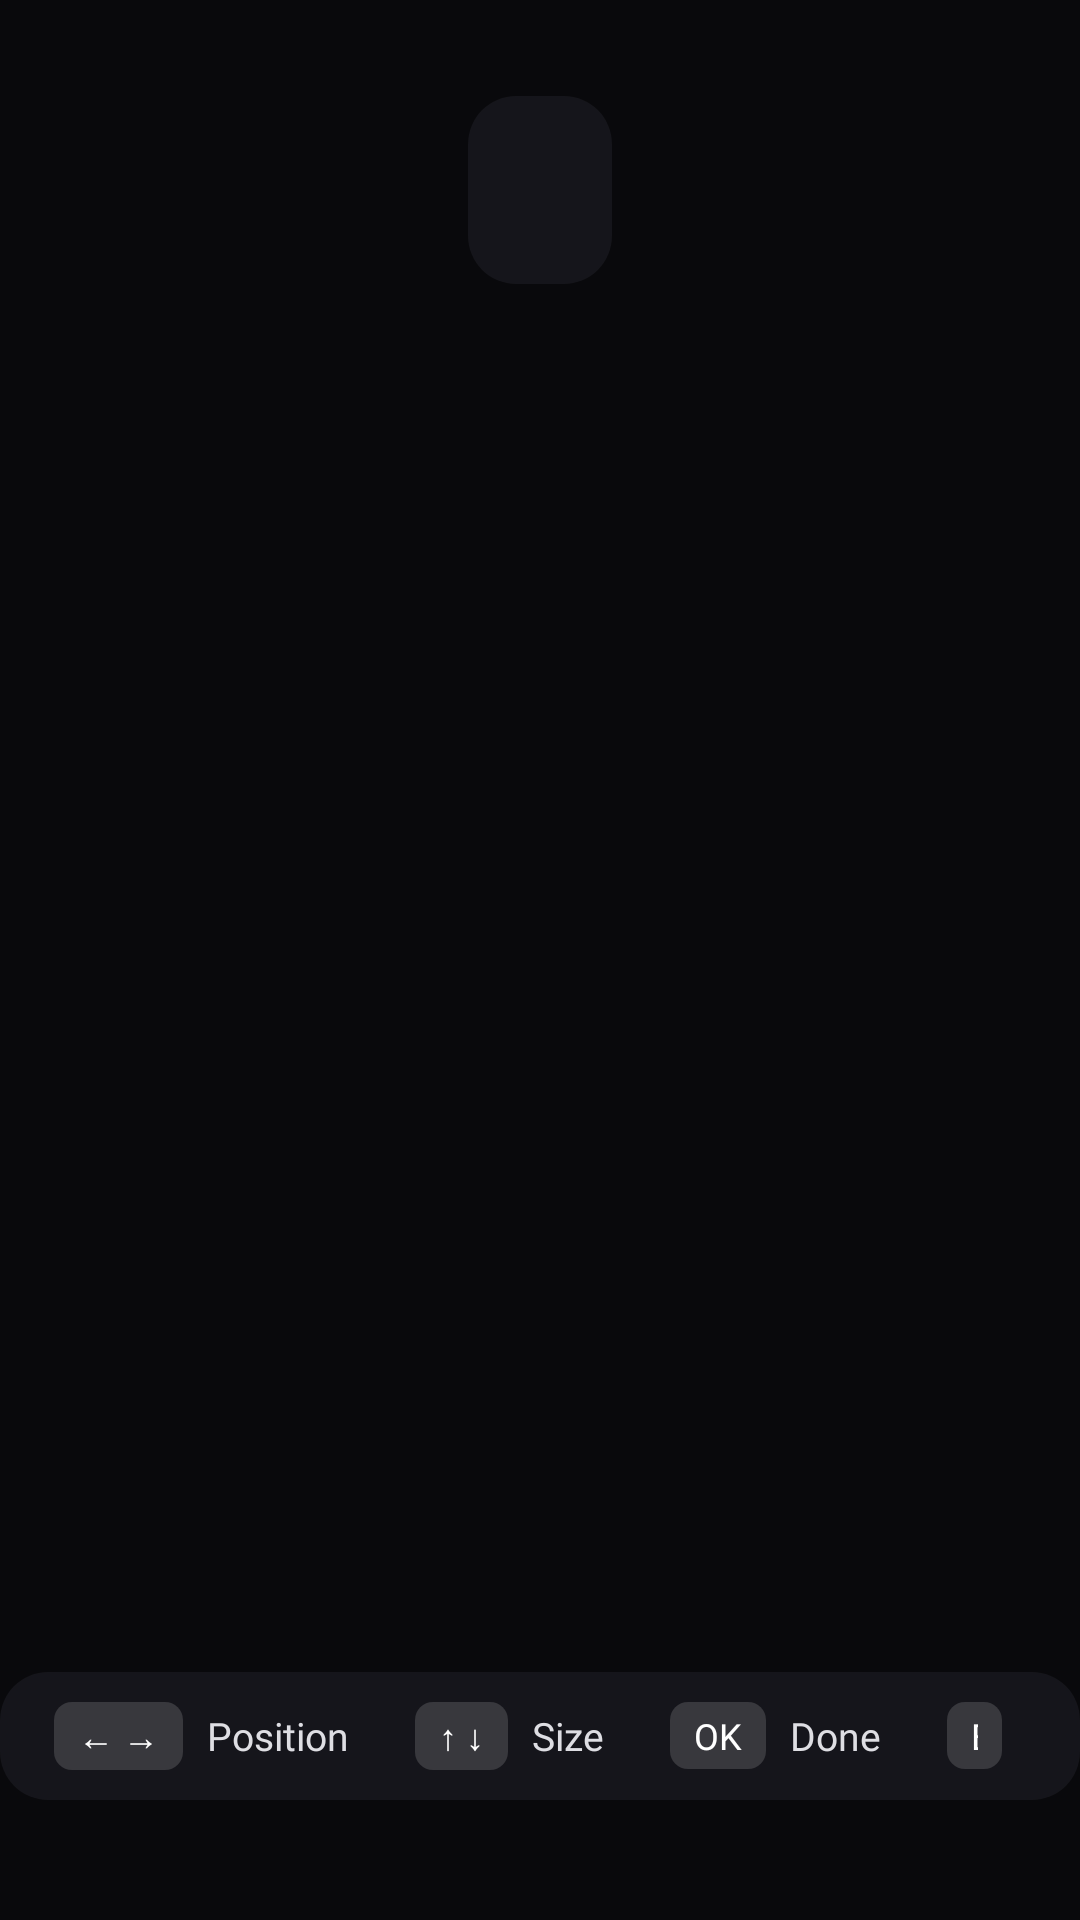

Android layout source for this screen:
<!-- AndroidManifest.xml: application theme AppTheme_Shrug -->
<!-- res/layout/include_modify_chat_or_mv.xml -->
<?xml version="1.0" encoding="utf-8"?>
<androidx.constraintlayout.widget.ConstraintLayout android:id="@id/EditUIInfo" android:background="#26000000" android:visibility="visible" android:layout_width="match_parent" android:layout_height="match_parent"
  xmlns:android="http://schemas.android.com/apk/res/android" xmlns:app="http://schemas.android.com/apk/res-auto">

    <View android:id="@+id/EditFrame" android:layout_width="0dp" android:layout_height="0dp" android:visibility="invisible"
        android:background="@drawable/adjust_frame"
        app:layout_constraintStart_toStartOf="parent" app:layout_constraintTop_toTopOf="parent" />

    <LinearLayout android:id="@+id/EditKopf" android:orientation="vertical" android:gravity="center_horizontal"
        android:layout_width="wrap_content" android:layout_height="wrap_content" android:layout_marginTop="32dp"
        android:background="@drawable/menu_panel" android:paddingStart="24dp" android:paddingEnd="24dp" android:paddingTop="10dp" android:paddingBottom="10dp"
        app:layout_constraintTop_toTopOf="parent" app:layout_constraintStart_toStartOf="parent" app:layout_constraintEnd_toEndOf="parent">
        <TextView android:id="@id/ModeText" android:textSize="18sp" android:textColor="@color/white" android:fontFamily="@font/inter_bold"
            android:layout_width="wrap_content" android:layout_height="wrap_content" android:maxLines="1" />
        <TextView android:id="@+id/EditInfo" android:textSize="12sp" android:textColor="#FFADADB8" android:fontFamily="@font/inter_regular"
            android:layout_width="wrap_content" android:layout_height="wrap_content" android:layout_marginTop="2dp" android:maxLines="1" />
    </LinearLayout>

    <LinearLayout android:id="@+id/EditBar" android:orientation="horizontal" android:gravity="center_vertical"
        android:layout_width="wrap_content" android:layout_height="wrap_content" android:layout_marginBottom="40dp"
        android:background="@drawable/menu_panel" android:paddingStart="18dp" android:paddingEnd="18dp" android:paddingTop="10dp" android:paddingBottom="10dp"
        app:layout_constraintBottom_toBottomOf="parent" app:layout_constraintStart_toStartOf="parent" app:layout_constraintEnd_toEndOf="parent">
        <TextView style="@style/AdjustKey" android:text="← →" />
        <TextView android:id="@id/PositionText" style="@style/AdjustText" android:text="@string/pa_layout_modify_position" />
        <TextView style="@style/AdjustKey" android:text="↑ ↓" />
        <TextView android:id="@id/SizeText" style="@style/AdjustText" android:text="@string/pa_layout_modify_size" />
        <TextView style="@style/AdjustKey" android:text="OK" />
        <TextView android:id="@+id/OkText" style="@style/AdjustText" android:text="@string/pa_layout_finish_modify" />
        <TextView style="@style/AdjustKey" android:text="@string/adjust_key_back" />
        <TextView style="@style/AdjustText" android:layout_marginEnd="0dp" android:text="@string/pa_layout_finish_modify" />
    </LinearLayout>
</androidx.constraintlayout.widget.ConstraintLayout>
<!-- resources referenced by this layout -->
<resources>
  <color name="white">#ffffff</color>
  <!-- drawable adjust_frame (drawable) -->
  <?xml version="1.0" encoding="utf-8"?>
  <shape xmlns:android="http://schemas.android.com/apk/res/android" android:shape="rectangle">
      <stroke android:width="3dp" android:color="#FFFFFFFF" />
      <corners android:radius="8dp" />
  </shape>
  <!-- drawable menu_panel (drawable) -->
  <?xml version="1.0" encoding="utf-8"?>
  <shape xmlns:android="http://schemas.android.com/apk/res/android" android:shape="rectangle">
      <solid android:color="#F217171C" />
      <corners android:radius="16dp" />
  </shape>
  <string name="adjust_key_back">Back</string>
  <string name="pa_layout_finish_modify">Done</string>
  <string name="pa_layout_modify_position">Position</string>
  <string name="pa_layout_modify_size">Size</string>
  <style name="AdjustText">
          <item name="android:layout_width">wrap_content</item>
          <item name="android:layout_height">wrap_content</item>
          <item name="android:layout_marginEnd">22dp</item>
          <item name="android:textSize">13sp</item>
          <item name="android:textColor">#FFDEDEE3</item>
          <item name="android:fontFamily">@font/inter_regular</item>
          <item name="android:maxLines">1</item>
      </style>
  <style name="AppTheme_Shrug" parent="@style/AppTheme_DarkGrey">
          <item name="android:windowBackground">@color/shrug_start_background</item>
          <item name="android:windowSplashscreenContent">@drawable/splash_logo</item>
      </style>
  <!-- drawable adjust_key (drawable) -->
  <?xml version="1.0" encoding="utf-8"?>
  <shape xmlns:android="http://schemas.android.com/apk/res/android" android:shape="rectangle">
      <solid android:color="#26FFFFFF" />
      <corners android:radius="6dp" />
  </shape>
  <color name="shrug_start_background">#FF0B0B0E</color>
  <!-- drawable splash_logo (drawable) -->
  <?xml version="1.0" encoding="utf-8"?>
  <layer-list xmlns:android="http://schemas.android.com/apk/res/android">
      <item android:gravity="center" android:width="160dp" android:height="160dp" android:drawable="@drawable/shrugtv_logo" />
  </layer-list>
  <style name="AppTheme_SpecialDarkThemes" parent="@style/AppTheme_Base">
          <item name="android:colorPrimary">?colorPrimary</item>
          <item name="theme_color_bright">?theme_color_bright</item>
          <item name="theme_context_color_dark">@color/white</item>
          <item name="theme_context_color_highlight">@color/white</item>
          <item name="theme_selection">?theme_selection</item>
          <item name="theme_title_color_dark">@color/white</item>
          <item name="theme_title_color_highlight">@color/white</item>
      </style>
  <color name="theme_darkgrey_dark">#171717</color>
  <color name="theme_darkgrey_main_background">#050505</color>
  <color name="theme_darkgrey">#171717</color>
  <style name="ShrugTV.Basis" parent="@android:style/Theme.Material.NoActionBar">
          <item name="android:windowOverscan">true</item>
          <item name="android:colorPrimary">@color/lb_default_brand_color</item>
          <item name="android:colorPrimaryDark">@color/lb_default_brand_color_dark</item>
          <item name="android:colorAccent">@color/lb_preference_item_category_text_color</item>
          <item name="android:windowTransitionBackgroundFadeDuration">350</item>
      </style>
  <color name="lb_basic_card_content_text_color">#b3eeeeee</color>
  <color name="black_content">#464646</color>
  <color name="lb_basic_card_title_text_color">#ffeeeeee</color>
  <color name="black_title">#000000</color>
  <color name="lb_default_brand_color">#ff1b1c1e</color>
  <color name="lb_default_brand_color_dark">#ff263238</color>
  <color name="lb_preference_item_category_text_color">#ff51aaff</color>
</resources>
